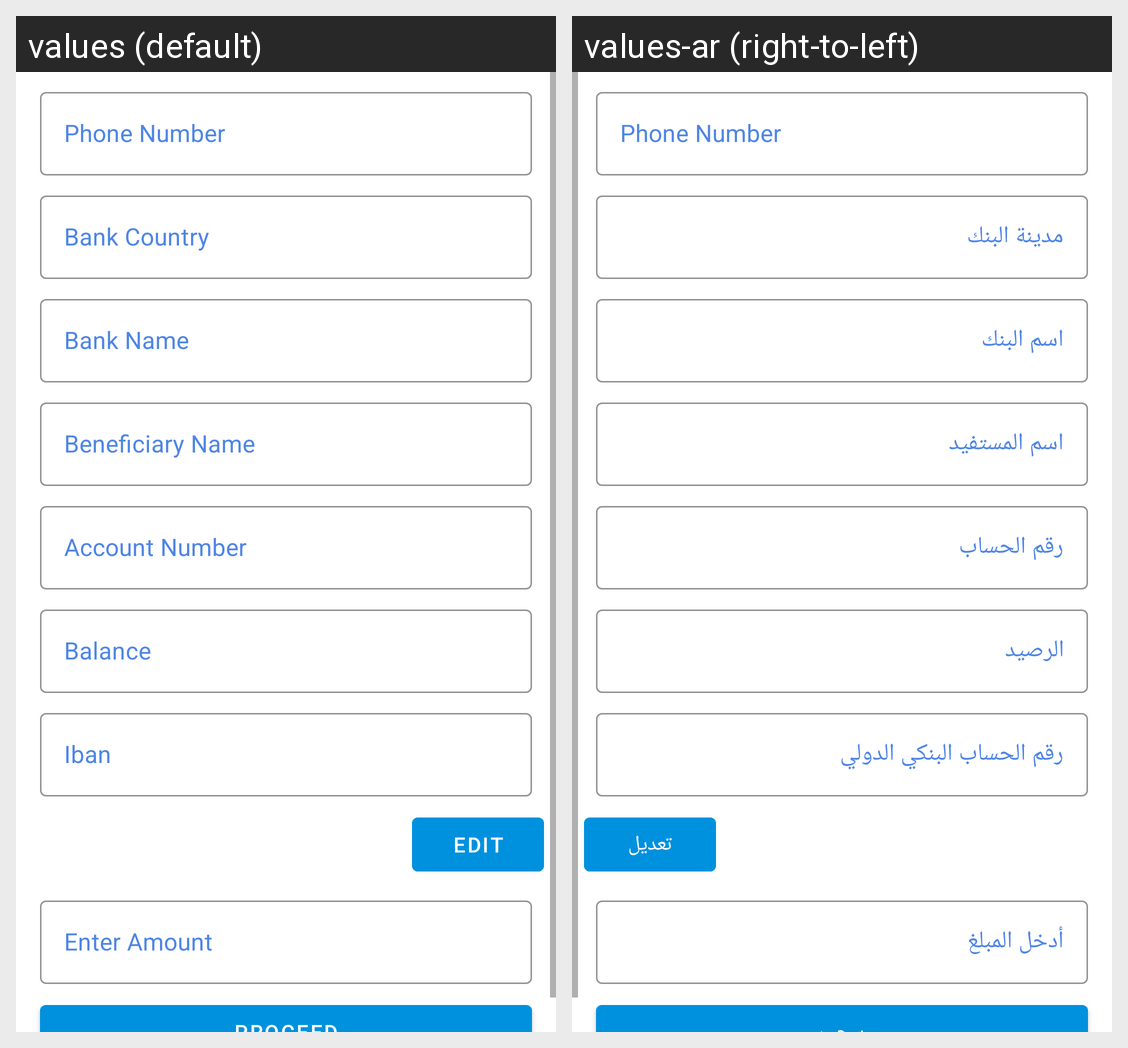

Translations of the strings shown on this Android screen, per locale in the grid:
Android screen res/layout/bank_fragment.xml rendered under 2 locales, left to right: values (default), values-ar (right-to-left). Device: Nexus 5 (rendered at 1080×1920; each locale shown at half size, 540×960, under a caption strip naming it); theme AppTheme.
Strings drawn on this screen, with the default value and each locale's value (text and hints the layout hard-codes, and strings that could not be matched under every locale, appear in the picture but are not listed):

phone
  values: Phone Number
  values-ar: Phone Number

bank_country
  values: Bank Country
  values-ar: مدينة البنك

bank_name
  values: Bank Name
  values-ar: اسم البنك

beneficiaryName
  values: Beneficiary Name
  values-ar: اسم المستفيد

account_number
  values: Account Number
  values-ar: رقم الحساب

balance_hint
  values: Balance
  values-ar: الرصيد

iban
  values: Iban
  values-ar: رقم الحساب البنكي الدولي

edit_information
  values: Edit
  values-ar: تعديل

enter_amount
  values: Enter Amount
  values-ar: أدخل المبلغ
